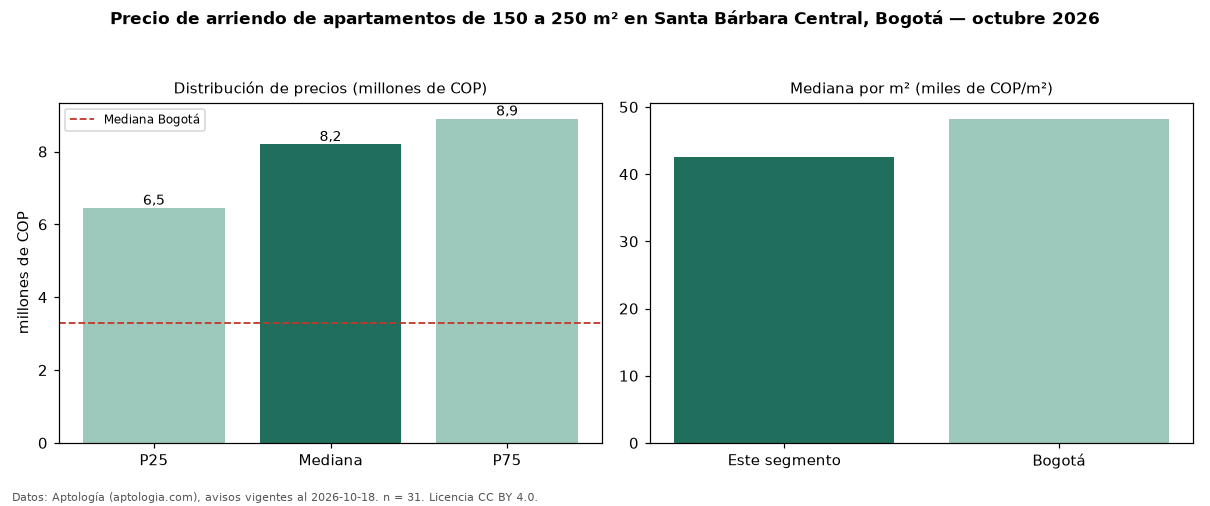

Values plotted in this chart, from the file beside it:
seccion, metrica, valor, moneda, n
filtro, area5, de 150 a 250 m², , 31
precio, p25, 6450000, COP, 31
precio, mediana, 8200000, COP, 31
precio, p75, 8900000, COP, 31
precio, minimo, 5000000, COP, 31
precio, maximo, 12000000, COP, 31
m2, mediana_precio_m2, 42500, COP, 31
m2, area_mediana_m2, 182.0, m2, 31
admin, mediana_admin_mes, 1485000, COP, 24
banos, mediana_banos, 3.0, , 
parqueadero, pct_con_parqueadero, 100.0, %, 31
estrato, estrato_mas_frecuente, 6, , 31
habitaciones, 3+, 8250000, COP, 28
ciudad, mediana_ciudad_referencia, 3300000, COP, 
ciudad, mediana_m2_ciudad, 48246, COP, 
fuente, fecha_datos, 2026-10-18, , 
fuente, atribucion, https://www.aptologia.com/arriendo/bogot…, , 
fuente, licencia, CC BY 4.0, , 
